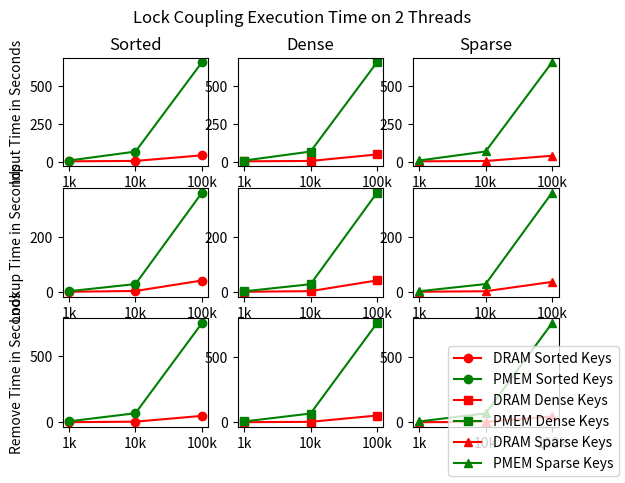

Write Python code to recreate this figure.
import matplotlib.pyplot as plt

x = ['1k', '10k', '100k']

fig, axs = plt.subplots(3, 3)
(ax11, ax12, ax13), (ax21, ax22, ax23), (ax31, ax32, ax33) = axs
fig.suptitle('Lock Coupling Execution Time on 2 Threads')

# ===================================================

DRAM_input_sorted = [1829, 4395, 41249]
DRAM_input_dense = [1952, 4309, 46726]
DRAM_input_sparse = [1682, 3575, 38327]

PM_input_sorted = [7025, 66060, 654831]
PM_input_dense = [7038, 65996, 651649]
PM_input_sparse = [7031, 66535, 654447]

DRAM_input_sorted = [number / 1000 for number in DRAM_input_sorted]
DRAM_input_dense = [number / 1000 for number in DRAM_input_dense]
DRAM_input_sparse = [number / 1000 for number in DRAM_input_sparse]

PM_input_sorted = [number / 1000 for number in PM_input_sorted]
PM_input_dense = [number / 1000 for number in PM_input_dense]
PM_input_sparse = [number / 1000 for number in PM_input_sparse]

ax11.plot(x, DRAM_input_sorted, '-or', label='DRAM Sorted Keys')
ax12.plot(x, DRAM_input_dense, '-sr', label='DRAM Dense Keys')
ax13.plot(x, DRAM_input_sparse, '-^r', label='DRAM Sparse Keys')

ax11.plot(x, PM_input_sorted, '-og', label='PMEM Sorted Keys')
ax12.plot(x, PM_input_dense, '-sg', label='PMEM Dense Keys')
ax13.plot(x, PM_input_sparse, '-^g', label='PMEM Sparse Keys')

ax11.set_title('Sorted')
ax12.set_title('Dense')
ax13.set_title('Sparse')

lines_labels = [ax.get_legend_handles_labels() for ax in fig.axes]
lines, labels = [sum(lol, []) for lol in zip(*lines_labels)]
fig.legend(lines, labels, loc='lower right')

plt.setp(axs[0, 0], ylabel='Input Time in Seconds')

# ===================================================

DRAM_look_sorted = [955, 3770, 41630]
DRAM_look_dense = [1398, 3619, 42630]
DRAM_look_sparse = [1091, 2964, 36624]

PM_look_sorted = [3041, 28798, 359052]
PM_look_dense = [2998, 28903, 361808]
PM_look_sparse = [2953, 28897, 358014]

DRAM_look_sorted = [number / 1000 for number in DRAM_look_sorted]
DRAM_look_dense = [number / 1000 for number in DRAM_look_dense]
DRAM_look_sparse = [number / 1000 for number in DRAM_look_sparse]

PM_look_sorted = [number / 1000 for number in PM_look_sorted]
PM_look_dense = [number / 1000 for number in PM_look_dense]
PM_look_sparse = [number / 1000 for number in PM_look_sparse]

ax21.plot(x, DRAM_look_sorted, '-or', label='DRAM Sorted Keys')
ax22.plot(x, DRAM_look_dense, '-sr', label='DRAM Dense Keys')
ax23.plot(x, DRAM_look_sparse, '-^r', label='DRAM Sparse Keys')

ax21.plot(x, PM_look_sorted, '-og', label='PMEM Sorted Keys')
ax22.plot(x, PM_look_dense, '-sg', label='PMEM Dense Keys')
ax23.plot(x, PM_look_sparse, '-^g', label='PMEM Sparse Keys')

plt.setp(axs[1, 0], ylabel='Lookup Time in Seconds')

# ===================================================
DRAM_input_sorted = [513, 4639, 48493]
DRAM_input_dense = [1685, 4499, 52674]
DRAM_input_sparse = [1494, 4075, 45501]

PM_input_sorted = [7320, 68718, 751044]
PM_input_dense = [7345, 68162, 758006]
PM_input_sparse = [7327, 68439, 753223]

DRAM_input_sorted = [number / 1000 for number in DRAM_input_sorted]
DRAM_input_dense = [number / 1000 for number in DRAM_input_dense]
DRAM_input_sparse = [number / 1000 for number in DRAM_input_sparse]

PM_input_sorted = [number / 1000 for number in PM_input_sorted]
PM_input_dense = [number / 1000 for number in PM_input_dense]
PM_input_sparse = [number / 1000 for number in PM_input_sparse]

ax31.plot(x, DRAM_input_sorted, '-or', label='DRAM Sorted Keys')
ax32.plot(x, DRAM_input_dense, '-sr', label='DRAM Dense Keys')
ax33.plot(x, DRAM_input_sparse, '-^r', label='DRAM Sparse Keys')

ax31.plot(x, PM_input_sorted, '-og', label='PMEM Sorted Keys')
ax32.plot(x, PM_input_dense, '-sg', label='PMEM Dense Keys')
ax33.plot(x, PM_input_sparse, '-^g', label='PMEM Sparse Keys')

plt.setp(axs[2, 0], ylabel='Remove Time in Seconds')

# ===================================================
plt.show()




